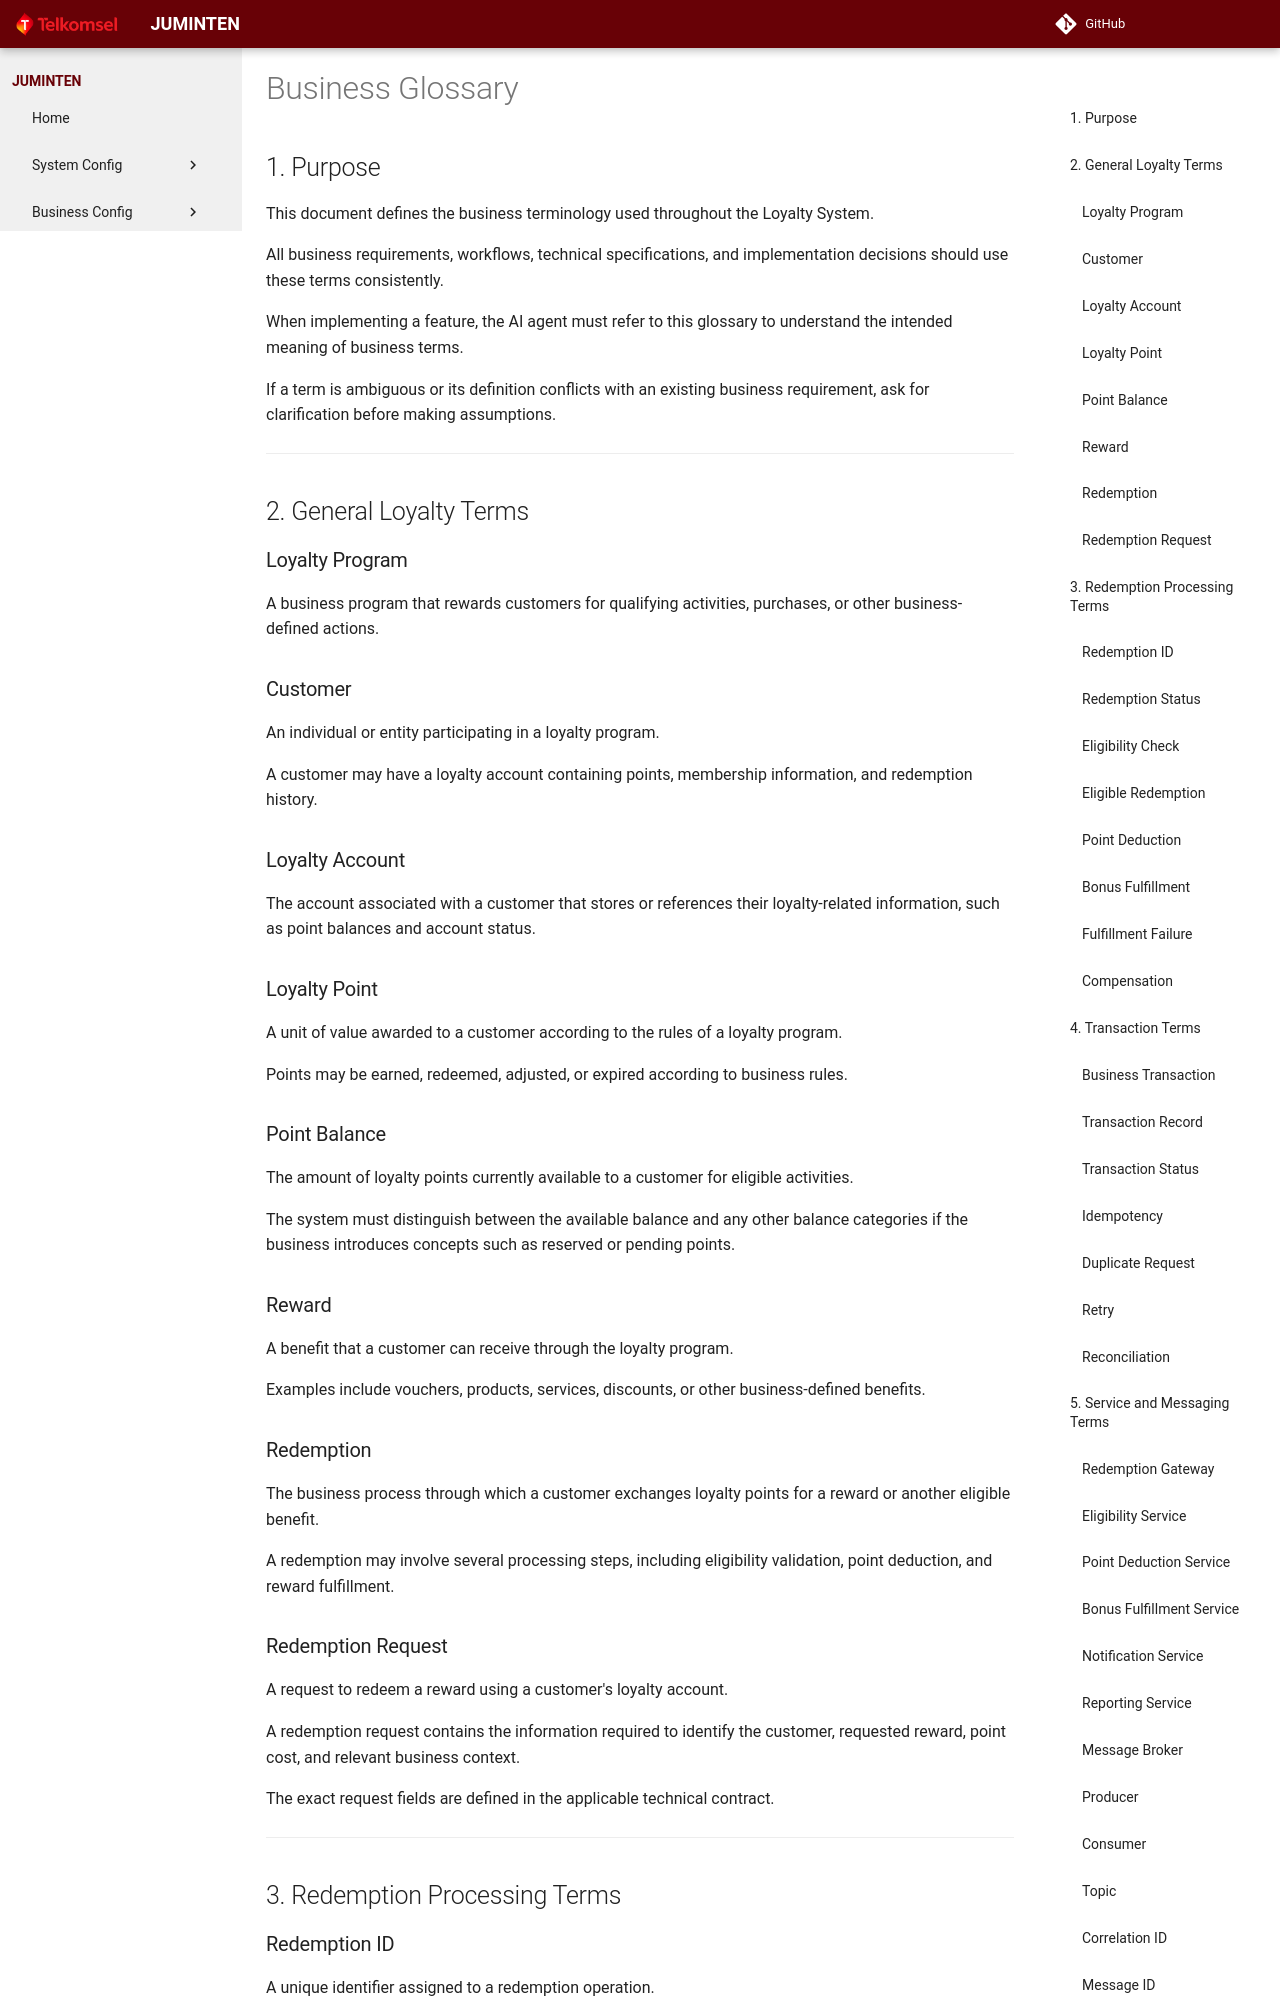

repository: theycantrevealus/juminten · page: business/glossary/index.html · generator: mkdocs

# Business Glossary

## 1. Purpose

This document defines the business terminology used throughout the
Loyalty System.

All business requirements, workflows, technical specifications, and
implementation decisions should use these terms consistently.

When implementing a feature, the AI agent must refer to this glossary
to understand the intended meaning of business terms.

If a term is ambiguous or its definition conflicts with an existing
business requirement, ask for clarification before making assumptions.

---

## 2. General Loyalty Terms

### Loyalty Program

A business program that rewards customers for qualifying activities,
purchases, or other business-defined actions.

### Customer

An individual or entity participating in a loyalty program.

A customer may have a loyalty account containing points, membership
information, and redemption history.

### Loyalty Account

The account associated with a customer that stores or references
their loyalty-related information, such as point balances and account
status.

### Loyalty Point

A unit of value awarded to a customer according to the rules of a
loyalty program.

Points may be earned, redeemed, adjusted, or expired according to
business rules.

### Point Balance

The amount of loyalty points currently available to a customer for
eligible activities.

The system must distinguish between the available balance and any
other balance categories if the business introduces concepts such as
reserved or pending points.

### Reward

A benefit that a customer can receive through the loyalty program.

Examples include vouchers, products, services, discounts, or other
business-defined benefits.

### Redemption

The business process through which a customer exchanges loyalty
points for a reward or another eligible benefit.

A redemption may involve several processing steps, including
eligibility validation, point deduction, and reward fulfillment.

### Redemption Request

A request to redeem a reward using a customer's loyalty account.

A redemption request contains the information required to identify
the customer, requested reward, point cost, and relevant business
context.

The exact request fields are defined in the applicable technical
contract.

---

## 3. Redemption Processing Terms

### Redemption ID

A unique identifier assigned to a redemption operation.

It is used to correlate processing steps, logs, messages, and
related records across services.
